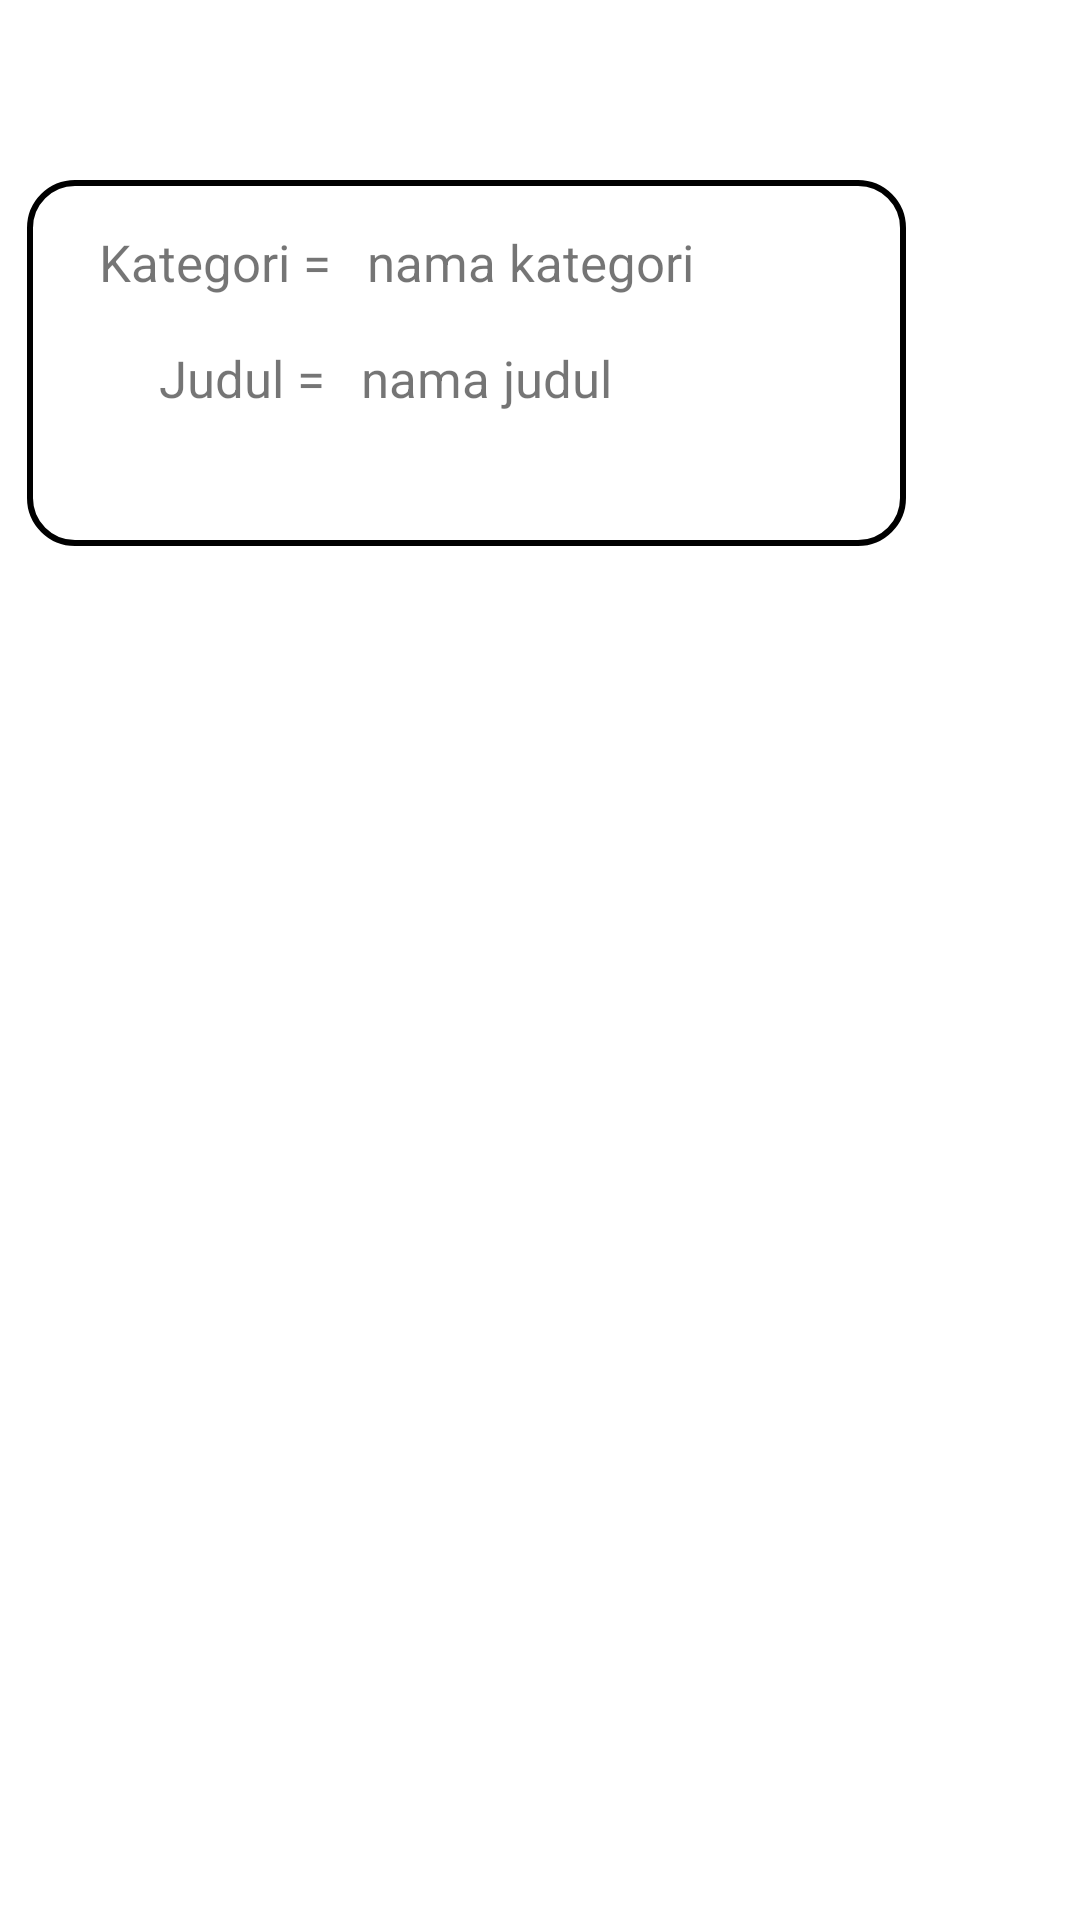

Layout XML and referenced resources for this Android screen:
<!-- AndroidManifest.xml: application theme Theme.ChallengeRoom2_FIKAMARISKA -->
<!-- res/layout/activity_buku_adapter.xml -->
<?xml version="1.0" encoding="utf-8"?>
<androidx.constraintlayout.widget.ConstraintLayout xmlns:android="http://schemas.android.com/apk/res/android"
    xmlns:app="http://schemas.android.com/apk/res-auto"
    xmlns:tools="http://schemas.android.com/tools"
    android:layout_width="match_parent"
    android:layout_height="match_parent"
    tools:context="BukuAdapter">

    <androidx.constraintlayout.widget.ConstraintLayout
        android:id="@+id/TNama"
        android:layout_width="293dp"
        android:layout_height="122dp"
        android:layout_marginTop="60dp"
        android:background="@drawable/bg"
        app:layout_constraintEnd_toEndOf="parent"
        app:layout_constraintHorizontal_bias="0.135"
        app:layout_constraintStart_toStartOf="parent"
        app:layout_constraintTop_toTopOf="parent">

        <TextView
            android:id="@+id/TNama1"
            android:layout_width="wrap_content"
            android:layout_height="wrap_content"
            android:layout_marginStart="24dp"
            android:layout_marginTop="16dp"
            android:text="Kategori ="
            android:textSize="17dp"
            app:layout_constraintStart_toStartOf="parent"
            app:layout_constraintTop_toTopOf="parent" />

        <TextView
            android:id="@+id/TNama2"
            android:layout_width="wrap_content"
            android:layout_height="wrap_content"
            android:layout_marginStart="12dp"
            android:text="nama kategori"
            android:textSize="17dp"
            app:layout_constraintBottom_toBottomOf="@+id/TNama1"
            app:layout_constraintStart_toEndOf="@+id/TNama1"
            app:layout_constraintTop_toTopOf="@+id/TNama1"
            app:layout_constraintVertical_bias="0.0" />

        <TextView
            android:id="@+id/TJudul"
            android:layout_width="wrap_content"
            android:layout_height="wrap_content"
            android:layout_marginStart="44dp"
            android:layout_marginTop="16dp"
            android:text="Judul ="
            android:textSize="17dp"
            app:layout_constraintStart_toStartOf="parent"
            app:layout_constraintTop_toBottomOf="@+id/TNama1" />

        <TextView
            android:id="@+id/TJudul2"
            android:layout_width="164dp"
            android:layout_height="52dp"
            android:layout_marginStart="12dp"
            android:text="nama judul"
            android:textSize="17dp"
            app:layout_constraintBottom_toBottomOf="@+id/TJudul"
            app:layout_constraintStart_toEndOf="@+id/TJudul"
            app:layout_constraintTop_toTopOf="@+id/TJudul"
            app:layout_constraintVertical_bias="0.0" />

    </androidx.constraintlayout.widget.ConstraintLayout>

    <ImageView
        android:id="@+id/imgEdit"
        android:layout_width="30dp"
        android:layout_height="30dp"
        android:layout_marginTop="76dp"
        android:layout_marginEnd="16dp"
        android:src="@drawable/ic_edit"
        app:layout_constraintEnd_toEndOf="parent"
        app:layout_constraintTop_toTopOf="parent"
        app:srcCompat="@drawable/ic_edit" />

    <ImageView
        android:id="@+id/imgDelete"
        android:layout_width="30dp"
        android:layout_height="30dp"
        android:layout_marginTop="20dp"
        android:src="@drawable/ic_delete"
        app:layout_constraintEnd_toEndOf="@+id/imgEdit"
        app:layout_constraintHorizontal_bias="1.0"
        app:layout_constraintStart_toStartOf="@+id/imgEdit"
        app:layout_constraintTop_toBottomOf="@+id/imgEdit"
        app:srcCompat="@drawable/ic_delete" />

</androidx.constraintlayout.widget.ConstraintLayout>
<!-- resources referenced by this layout -->
<resources>
  <!-- drawable bg (drawable) -->
  <?xml version="1.0" encoding="utf-8"?>
  <shape xmlns:android="http://schemas.android.com/apk/res/android">
    <stroke android:color="#000000" android:width="2dp"/>
      <corners android:radius="15dp"/>
  </shape>
  <style name="Theme.ChallengeRoom2_FIKAMARISKA" parent="Theme.MaterialComponents.DayNight.DarkActionBar">
          
          <item name="colorPrimary">@color/purple_500</item>
          <item name="colorPrimaryVariant">@color/purple_700</item>
          <item name="colorOnPrimary">@color/white</item>
          
          <item name="colorSecondary">@color/teal_200</item>
          <item name="colorSecondaryVariant">@color/teal_700</item>
          <item name="colorOnSecondary">@color/black</item>
          
          <item name="android:statusBarColor" tools:targetApi="l">?attr/colorPrimaryVariant</item>
          
      </style>
  <!-- not gathered from this repository: default colours our renderer supplied (Android Studio template values) -->
  <color name="purple_500">#FF6200EE</color>
  <color name="purple_700">#FF3700B3</color>
  <color name="teal_200">#FF03DAC5</color>
  <color name="teal_700">#FF018786</color>
  <color name="black">#FF000000</color>
  <color name="white">#FFFFFFFF</color>
</resources>
